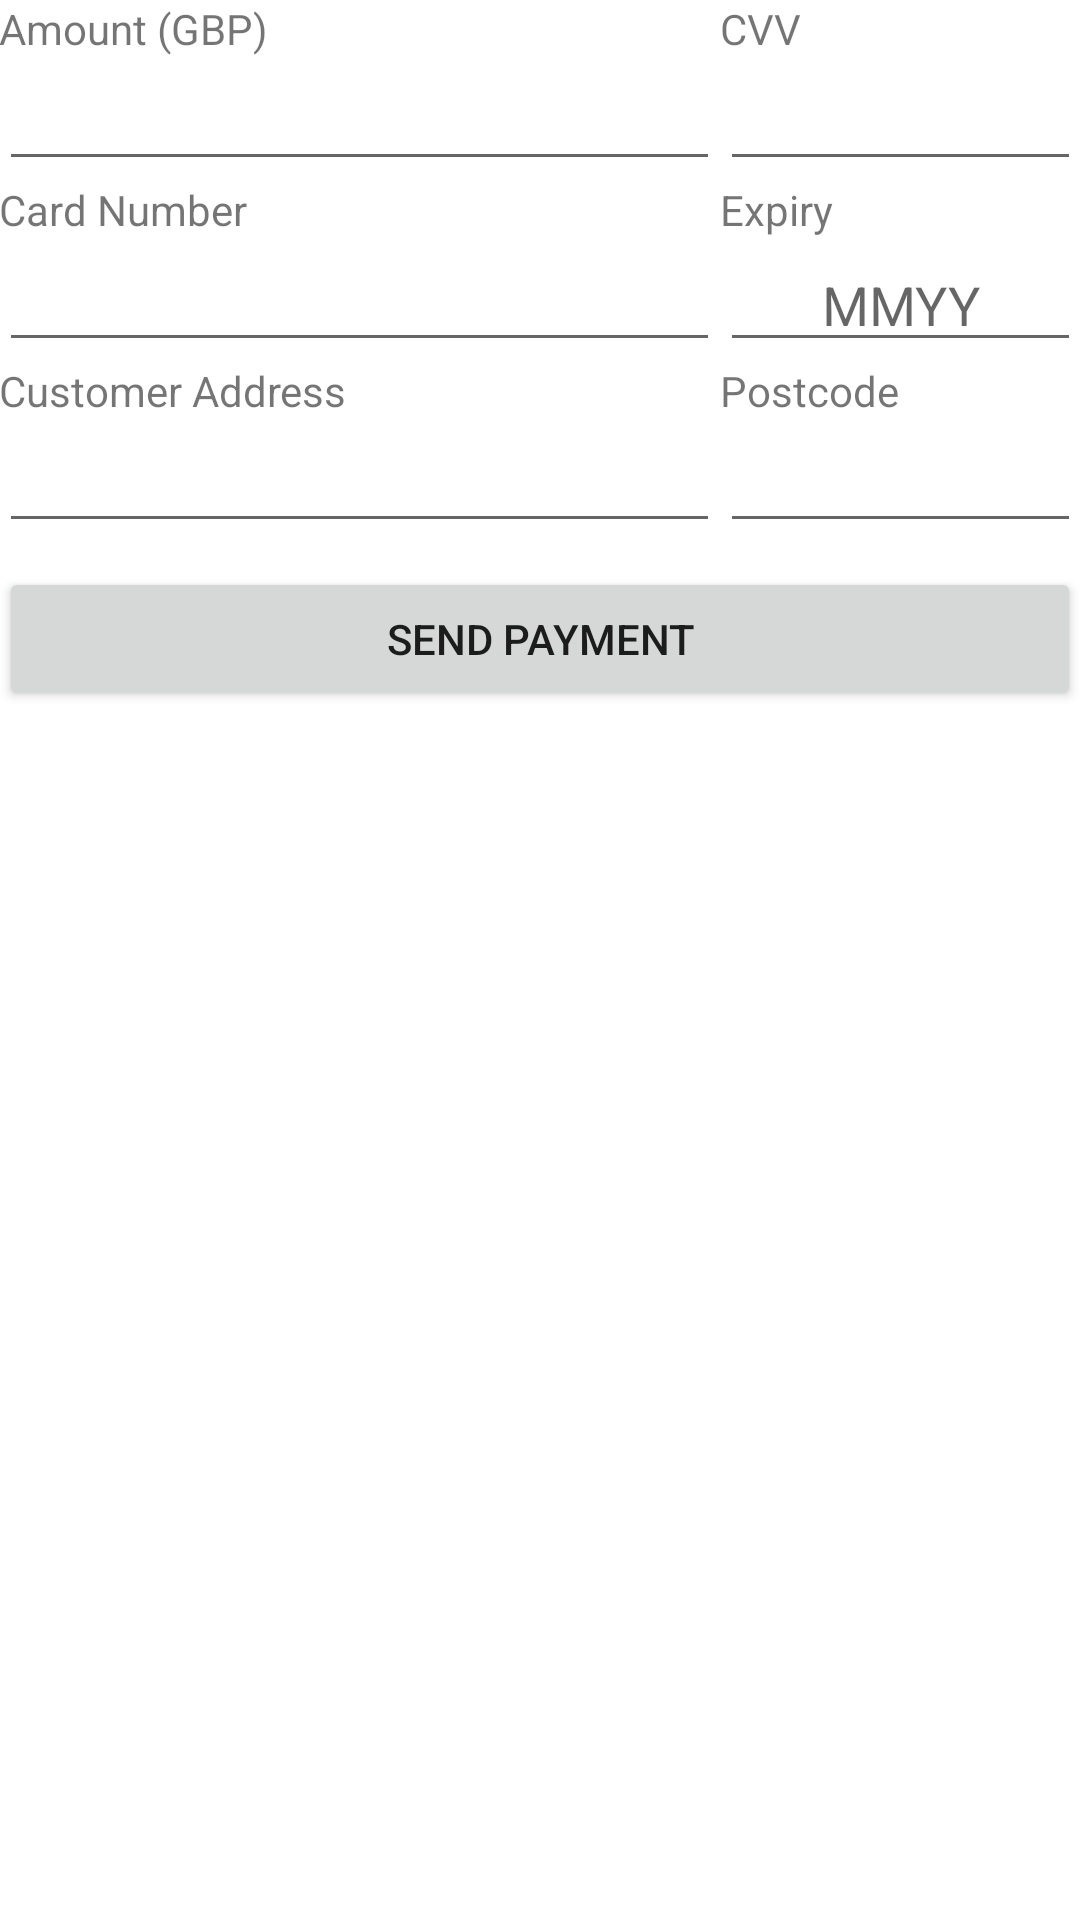

Android layout source for this screen:
<!-- AndroidManifest.xml: application theme Theme.PaymentDemo -->
<!-- res/layout/direct_payment.xml -->
<?xml version="1.0" encoding="utf-8"?>
<LinearLayout
    xmlns:android="http://schemas.android.com/apk/res/android"
    xmlns:tools="http://schemas.android.com/tools"
    android:layout_width="match_parent"
    android:layout_height="match_parent"
    android:orientation="vertical"
    android:paddingBottom="@dimen/activity_vertical_margin"
    android:paddingLeft="@dimen/activity_horizontal_margin"
    android:paddingRight="@dimen/activity_horizontal_margin"
    android:paddingTop="@dimen/activity_vertical_margin"
    tools:context="com.paymentnetwork.paymentdemo.DirectPaymentActivity">

    <LinearLayout
        android:layout_width="fill_parent"
        android:layout_height="wrap_content">

        <LinearLayout
            android:layout_width="0dp"
            android:layout_height="fill_parent"
            android:layout_weight="2"
            android:orientation="vertical">

            <TextView
                android:layout_width="wrap_content"
                android:layout_height="wrap_content"
                android:text="Amount (GBP)"/>

            <EditText
                android:id="@+id/amount"
                android:layout_width="fill_parent"
                android:layout_height="wrap_content"
                android:gravity="center"
                android:inputType="numberDecimal"/>

        </LinearLayout>

        <LinearLayout
            android:layout_width="0dp"
            android:layout_height="fill_parent"
            android:layout_weight="1"
            android:orientation="vertical">

            <TextView
                android:layout_width="wrap_content"
                android:layout_height="wrap_content"
                android:text="CVV"/>

            <EditText
                android:id="@+id/cardCVV"
                android:layout_width="fill_parent"
                android:layout_height="wrap_content"
                android:gravity="center"
                android:inputType="number"
                android:maxLength="3"
                />
        </LinearLayout>
    </LinearLayout>

    <LinearLayout
        android:layout_width="fill_parent"
        android:layout_height="wrap_content">

        <LinearLayout
            android:layout_width="0dp"
            android:layout_height="fill_parent"
            android:layout_weight="2"
            android:orientation="vertical">

            <TextView
                android:layout_width="wrap_content"
                android:layout_height="wrap_content"
                android:text="Card Number"/>

            <EditText
                android:id="@+id/cardNumber"
                android:layout_width="fill_parent"
                android:layout_height="wrap_content"
                android:gravity="center"
                android:inputType="number"
                android:maxLength="19"/>
        </LinearLayout>

        <LinearLayout
            android:layout_width="0dp"
            android:layout_height="fill_parent"
            android:layout_weight="1"
            android:orientation="vertical">

            <TextView
                android:layout_width="wrap_content"
                android:layout_height="wrap_content"
                android:text="Expiry"/>

            <EditText
                android:id="@+id/cardExpiryDate"
                android:layout_width="fill_parent"
                android:layout_height="wrap_content"
                android:hint="MMYY"
                android:gravity="center"
                android:inputType="number"
                android:maxLength="4"
                />
        </LinearLayout>
    </LinearLayout>

    <LinearLayout
        android:layout_width="fill_parent"
        android:layout_height="wrap_content">

        <LinearLayout
            android:layout_width="0dp"
            android:layout_height="fill_parent"
            android:layout_weight="2"
            android:orientation="vertical">

            <TextView
                android:layout_width="wrap_content"
                android:layout_height="wrap_content"
                android:text="Customer Address"/>

            <EditText
                android:id="@+id/customerAddress"
                android:layout_width="fill_parent"
                android:layout_height="wrap_content"
                android:gravity="center"
                />

        </LinearLayout>

        <LinearLayout
            android:layout_width="0dp"
            android:layout_height="fill_parent"
            android:layout_weight="1"
            android:orientation="vertical">

            <TextView
                android:layout_width="wrap_content"
                android:layout_height="wrap_content"
                android:text="Postcode"/>

            <EditText
                android:id="@+id/customerPostCode"
                android:layout_width="fill_parent"
                android:layout_height="wrap_content"
                android:gravity="center"
                android:maxLength="8"/>
        </LinearLayout>
    </LinearLayout>

    <Button
        android:layout_width="fill_parent"
        android:layout_height="wrap_content"
        android:layout_marginTop="8dp"
        android:onClick="sendPayment"
        android:text="Send Payment"/>

</LinearLayout>
<!-- resources referenced by this layout -->
<resources>
  <style name="Theme.PaymentDemo" parent="Theme.MaterialComponents.DayNight.DarkActionBar">
          
          <item name="colorPrimary">@color/purple_500</item>
          <item name="colorPrimaryVariant">@color/purple_700</item>
          <item name="colorOnPrimary">@color/white</item>
          
          <item name="colorSecondary">@color/teal_200</item>
          <item name="colorSecondaryVariant">@color/teal_700</item>
          <item name="colorOnSecondary">@color/black</item>
          
          <item name="android:statusBarColor" tools:targetApi="l">?attr/colorPrimaryVariant</item>
          
      </style>
  <!-- not gathered from this repository: default colours our renderer supplied (Android Studio template values) -->
  <color name="purple_500">#FF6200EE</color>
  <color name="purple_700">#FF3700B3</color>
  <color name="teal_200">#FF03DAC5</color>
  <color name="teal_700">#FF018786</color>
  <color name="black">#FF000000</color>
  <color name="white">#FFFFFFFF</color>
</resources>
